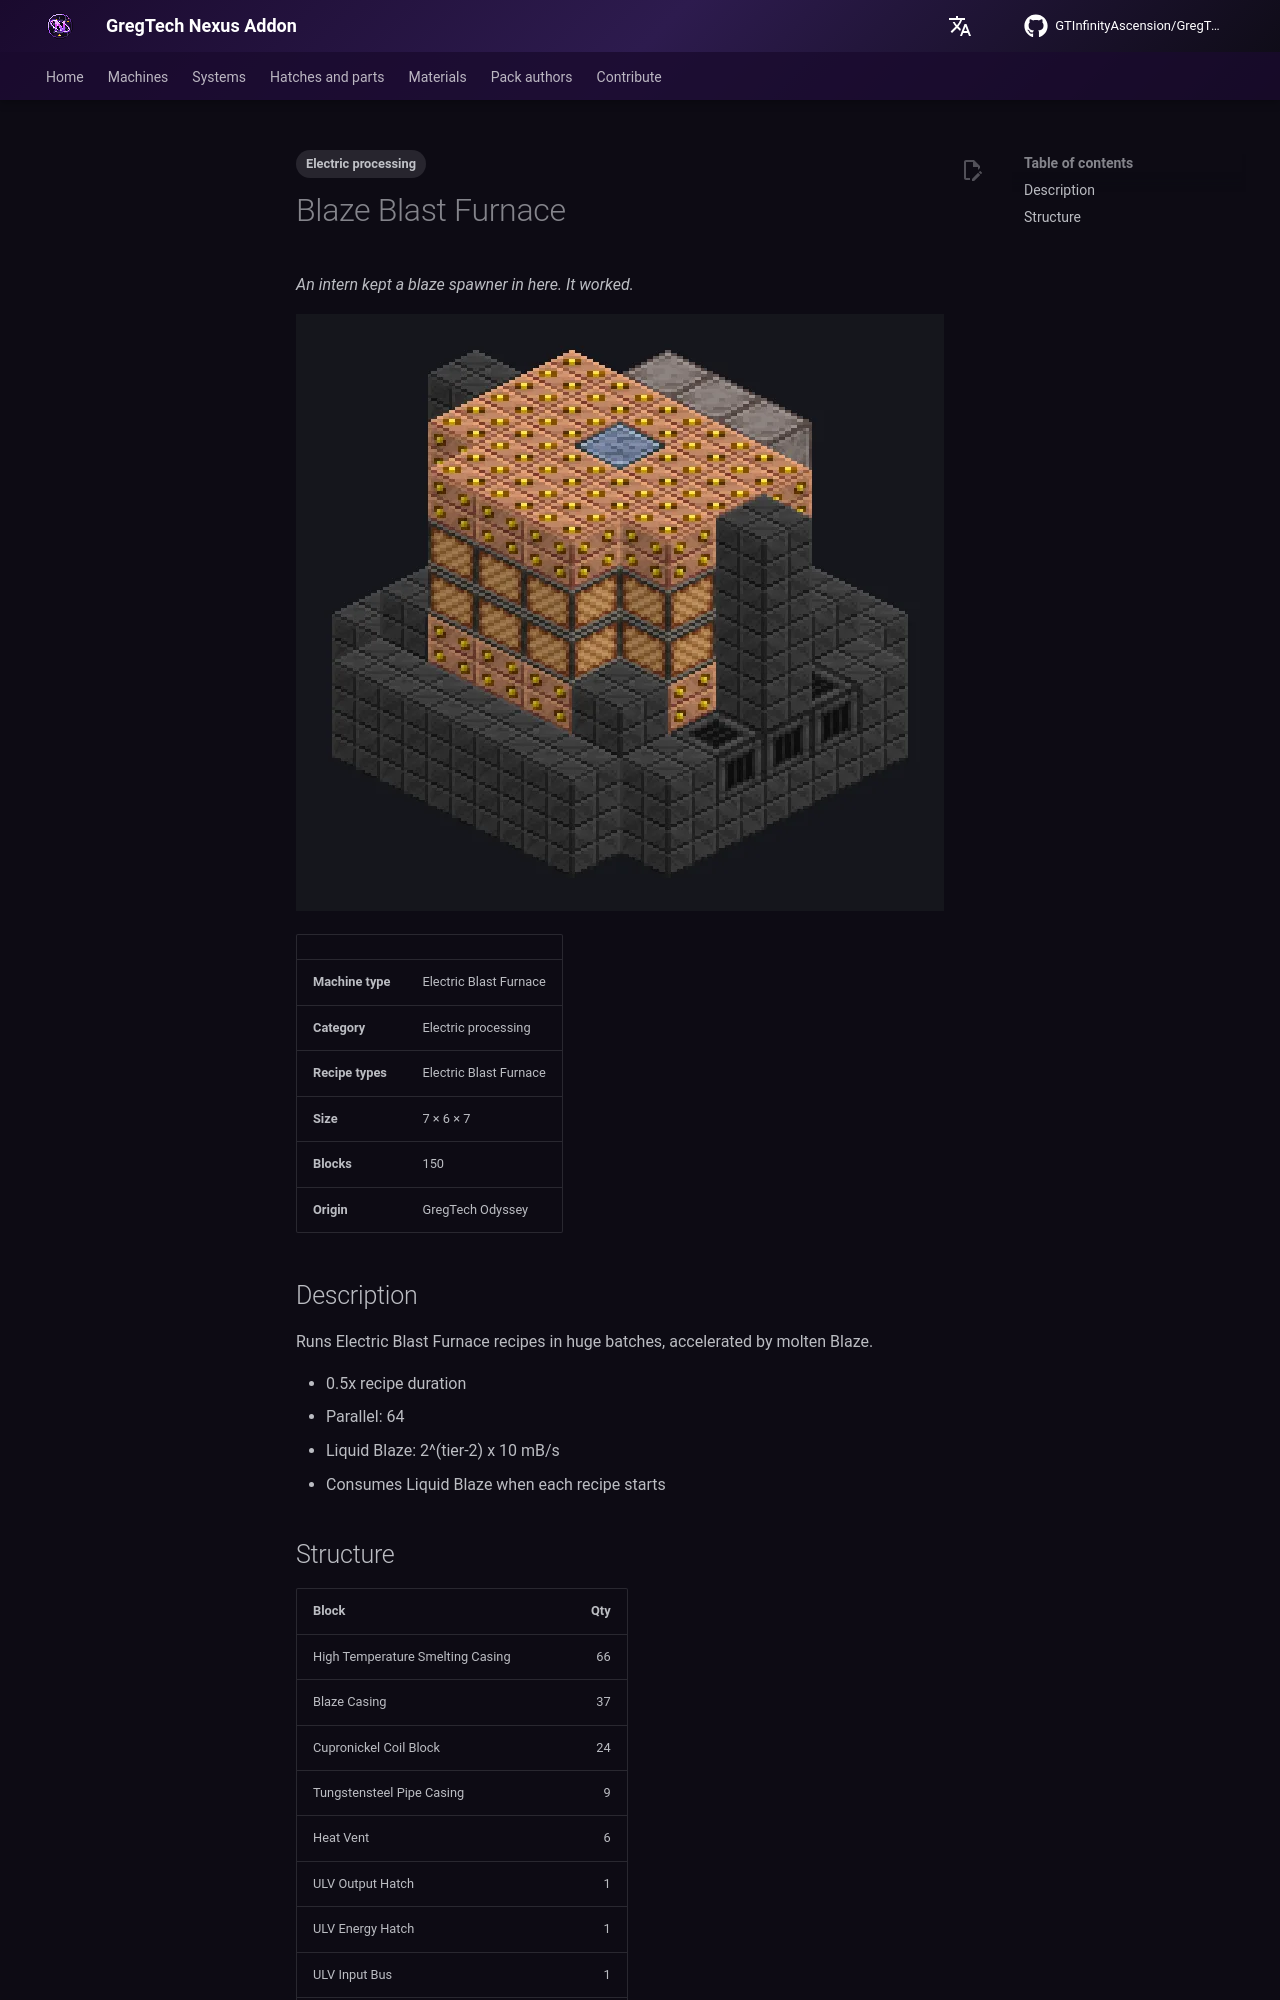

repository: GTInfinityAscension/GregTech-Nexus-Addon · page: gameplay/machines/catalog/blaze_blast_furnace/index.html · generator: mkdocs

---
tags:
  - Electric processing
---

# Blaze Blast Furnace

<!-- Generated from the mod code; the structure shown is the smallest variant. -->

*An intern kept a blaze spawner in here. It worked.*

![Blaze Blast Furnace](../../../assets/machines/blaze_blast_furnace.webp){ loading=lazy }

| | |
|---|---|
| **Machine type** | Electric Blast Furnace |
| **Category** | Electric processing |
| **Recipe types** | Electric Blast Furnace |
| **Size** | 7 × 6 × 7 |
| **Blocks** | 150 |
| **Origin** | GregTech Odyssey |

## Description

Runs Electric Blast Furnace recipes in huge batches, accelerated by molten Blaze.

- 0.5x recipe duration
- Parallel: 64
- Liquid Blaze: 2^(tier-2) x 10 mB/s
- Consumes Liquid Blaze when each recipe starts
